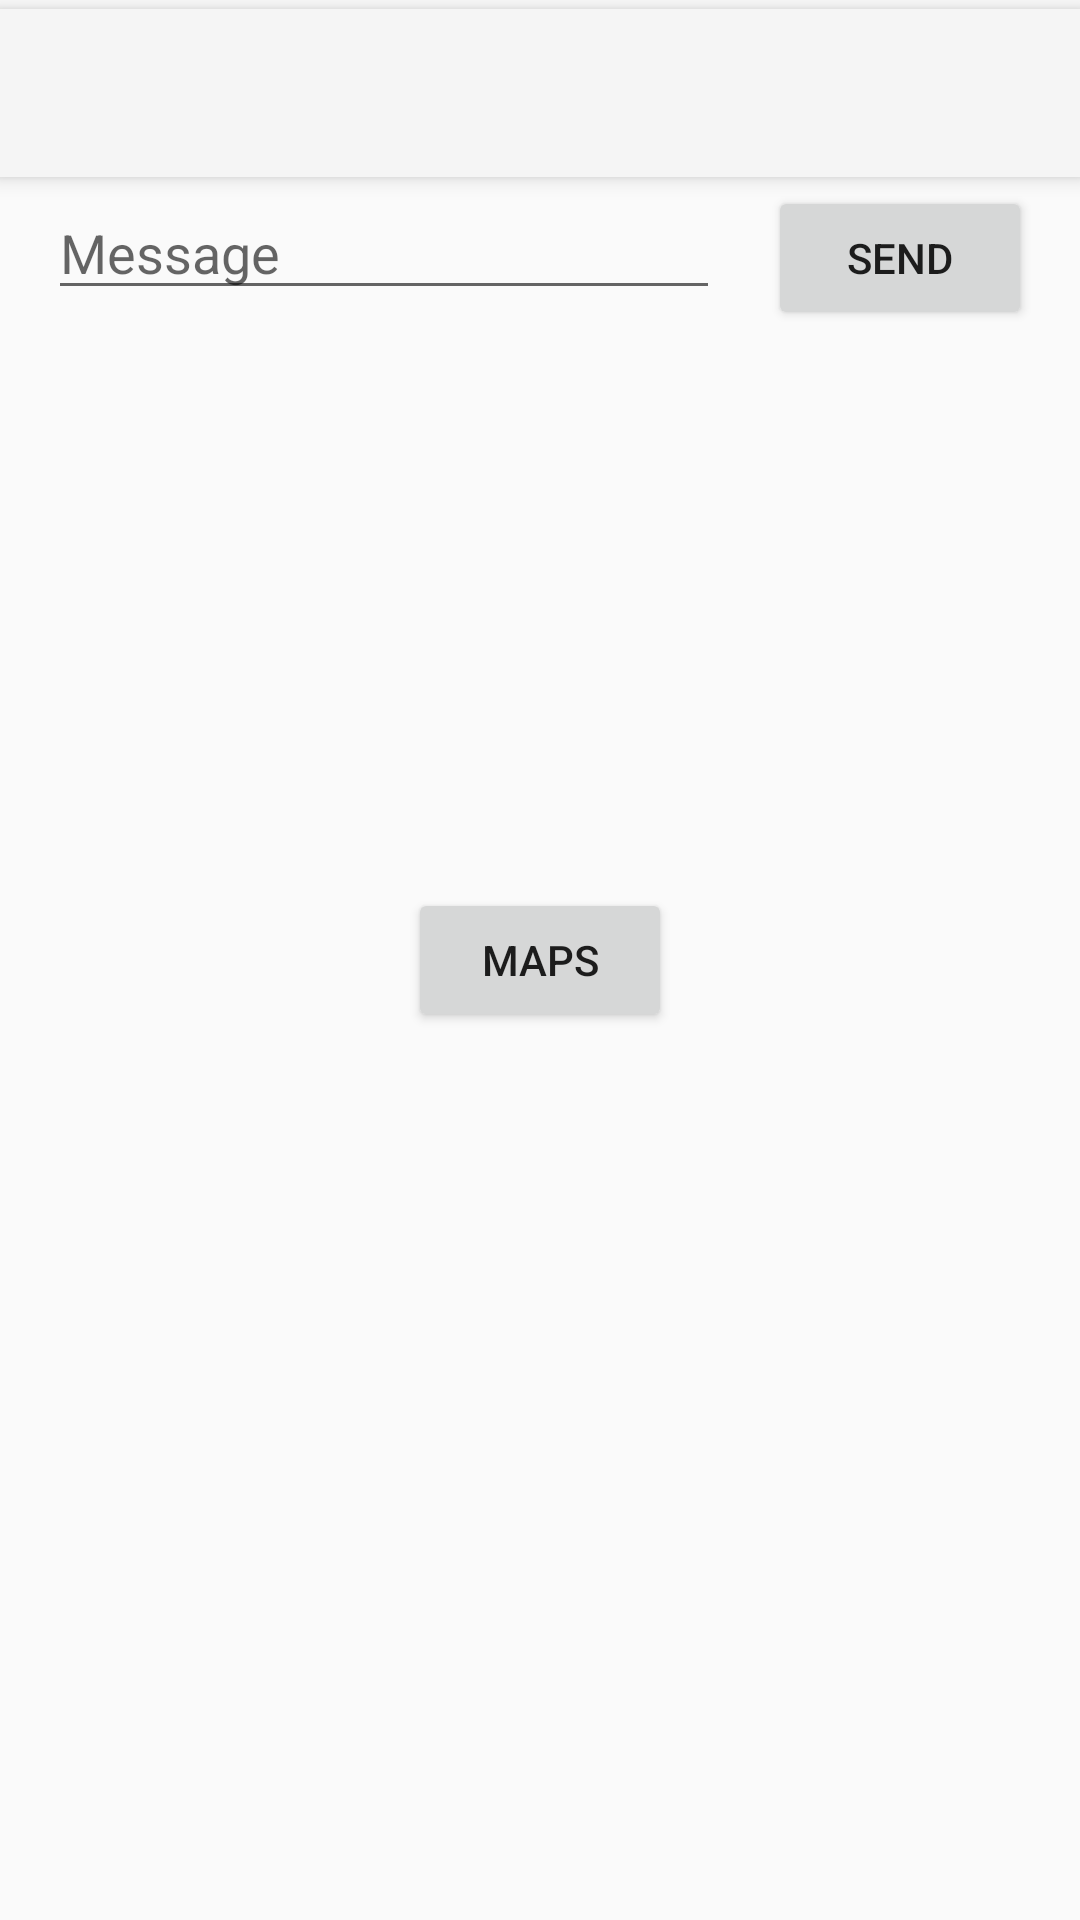

Android layout source for this screen:
<!-- AndroidManifest.xml: application theme Theme.AppCompat.Light.NoActionBar -->
<!-- res/layout/activity_main.xml -->
<?xml version="1.0" encoding="utf-8"?>
<android.support.constraint.ConstraintLayout xmlns:android="http://schemas.android.com/apk/res/android"
    xmlns:app="http://schemas.android.com/apk/res-auto"
    xmlns:tools="http://schemas.android.com/tools"
    android:layout_width="match_parent"
    android:layout_height="match_parent"
    tools:context="com.example.sushi.first.MainActivity">


    <android.support.v7.widget.Toolbar
        android:id="@+id/my_toolbar"
        android:layout_width="0dp"
        android:layout_height="56dp"
        android:background="?attr/colorPrimary"
        android:elevation="4dp"
        android:theme="@style/ThemeOverlay.AppCompat.ActionBar"
        app:popupTheme="@style/ThemeOverlay.AppCompat.Light"
        app:layout_constraintLeft_toLeftOf="parent"
        app:layout_constraintRight_toRightOf="parent"
        app:layout_constraintTop_toTopOf="parent"
        app:layout_constraintBottom_toTopOf="@+id/button"></android.support.v7.widget.Toolbar>


    <EditText
        android:id="@+id/editText"
        android:layout_width="0dp"
        android:layout_height="wrap_content"
        android:layout_marginLeft="16dp"
        android:layout_marginTop="62dp"
        android:hint="@string/edit_message"
        android:inputType="textPersonName"
        app:layout_constraintLeft_toLeftOf="parent"
        app:layout_constraintRight_toLeftOf="@+id/button"
        app:layout_constraintTop_toTopOf="parent"
        android:layout_marginStart="16dp" />

    <Button
        android:id="@+id/button"
        android:layout_width="wrap_content"
        android:layout_height="wrap_content"
        android:layout_marginLeft="16dp"
        android:layout_marginRight="16dp"
        android:onClick="sendMessage"
        android:text="@string/button_send"
        app:layout_constraintBaseline_toBaselineOf="@+id/editText"
        app:layout_constraintLeft_toRightOf="@+id/editText"
        app:layout_constraintRight_toRightOf="parent"
        android:layout_marginStart="16dp"
        android:layout_marginEnd="16dp" />

    <Button
        android:id="@+id/buttonMaps"
        android:layout_width="wrap_content"
        android:layout_height="wrap_content"
        android:onClick="startMaps"
        android:text="Maps"
        app:layout_constraintBottom_toBottomOf="parent"
        app:layout_constraintLeft_toLeftOf="parent"
        app:layout_constraintRight_toRightOf="parent"
        app:layout_constraintTop_toTopOf="parent" />

</android.support.constraint.ConstraintLayout>
<!-- resources referenced by this layout -->
<resources>
  <string name="button_send">Send</string>
  <string name="edit_message">Message</string>
</resources>
